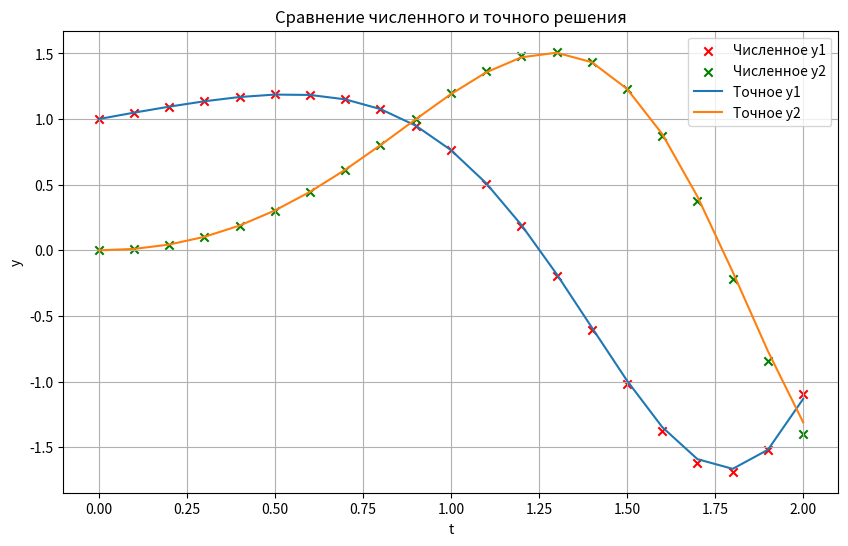

Python code for this plot:
import numpy as np

# Метод Рунге-Кутты второго порядка для задачи Коши
def runge_kutta_2(f, y0, t0, t_end, h):
    """
    Решение задачи Коши методом Рунге-Кутты второго порядка.

    :param f: Правая часть системы уравнений y' = f(t, y)
    :param y0: Начальное условие (вектор)
    :param t0: Начальное значение времени
    :param t_end: Конечное значение времени
    :param h: Шаг интегрирования
    :return: Массив времени t и массив решений y
    """
    n = int((t_end - t0)/h)+1
    t = np.linspace(t0, t_end, n)
    y = np.zeros((n, len(y0)))
    y[0] = y0

    for i in range(n-1):
        k1 = f(t[i], y[i])
        k2 = f(t[i] + h, y[i] + h * k1)
        y[i+1] = y[i] + h * (k1 + k2) / 2

    return t, y

# Тестовая задача y' = f(t, y)
def test_system(t, y):
    """
    Система уравнений для тестирования метода.

    :param t: Время
    :param y: Вектор функции [y1, y2]
    :return: Производные [dy1/dt, dy2/dt]
    """
    dy1_dt = y[0] / (2 + 2 * t) - 2*t * y[1]
    dy2_dt = y[1] / (2 + 2 * t) + 2*t * y[0]
    return np.array([dy1_dt, dy2_dt])

# Точное решение тестовой задачи
def exact_solution(t):
    """
    Точное решение системы уравнений.

    :param t: Время (массив)
    :return: Векторы точных решений [y1, y2]
    """
    y1_exact = np.cos(t**2) * np.sqrt(1 + t)
    y2_exact = np.sin(t**2) * np.sqrt(1 + t)
    return y1_exact, y2_exact

# Основная функция
if __name__ == "__main__":
    # Параметры интегрирования
    t0, t_end, h = 0, 2, 0.1
    y0 = [1, 0]  # Начальные условия

    # Численное решение
    t, y_numeric = runge_kutta_2(test_system, y0, t0, t_end, h)

    # Точное решение
    y1_exact, y2_exact = exact_solution(t)

    # Вывод результатов
    import matplotlib.pyplot as plt

    plt.figure(figsize=(10, 6))

    plt.scatter(t, y_numeric[:, 0], c='red', marker='x', label="Численное y1")
    plt.scatter(t, y_numeric[:, 1], c='green', marker='x', label="Численное y2")
    plt.plot(t, y1_exact, '-', label="Точное y1")
    plt.plot(t, y2_exact, '-', label="Точное y2")

    plt.xlabel("t")
    plt.ylabel("y")
    plt.legend()
    plt.title("Сравнение численного и точного решения")
    plt.grid()
    plt.show()
